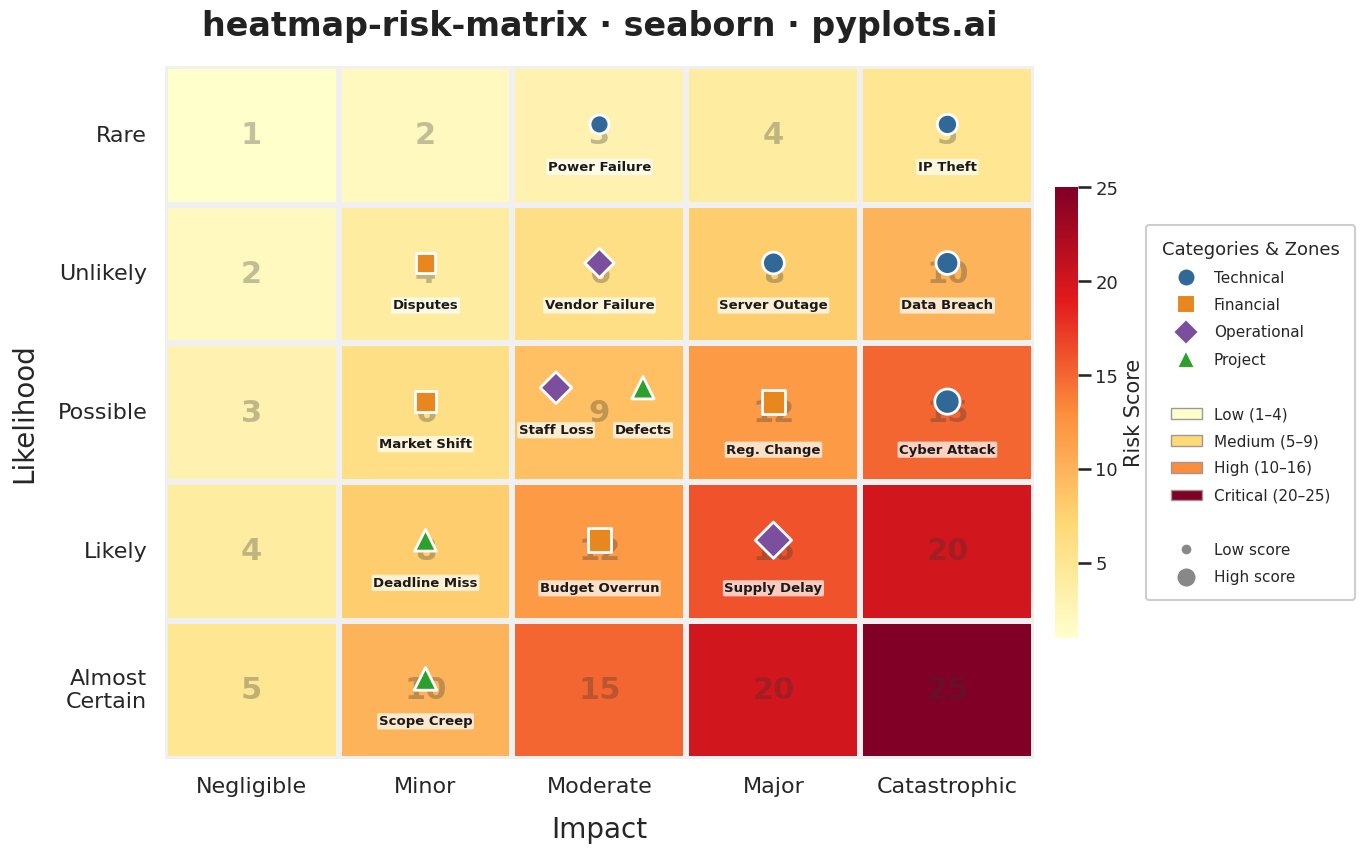

Python code for this plot:
"""pyplots.ai
heatmap-risk-matrix: Risk Assessment Matrix (Probability vs Impact)
Library: seaborn 0.13.2 | Python 3.14.3
Quality: 80/100 | Created: 2026-03-17
"""

import matplotlib.patches as mpatches
import matplotlib.pyplot as plt
import numpy as np
import pandas as pd
import seaborn as sns
from matplotlib.colors import LinearSegmentedColormap


# Data
np.random.seed(42)

likelihood_labels = ["Rare", "Unlikely", "Possible", "Likely", "Almost\nCertain"]
impact_labels = ["Negligible", "Minor", "Moderate", "Major", "Catastrophic"]

# Risk score matrix (likelihood x impact)
risk_scores = np.array([[1, 2, 3, 4, 5], [2, 4, 6, 8, 10], [3, 6, 9, 12, 15], [4, 8, 12, 16, 20], [5, 10, 15, 20, 25]])

# Risk items with categories
risks = [
    {"name": "Server Outage", "likelihood": 2, "impact": 4, "category": "Technical"},
    {"name": "Data Breach", "likelihood": 2, "impact": 5, "category": "Technical"},
    {"name": "Budget Overrun", "likelihood": 4, "impact": 3, "category": "Financial"},
    {"name": "Staff Loss", "likelihood": 3, "impact": 3, "category": "Operational"},
    {"name": "Vendor Failure", "likelihood": 2, "impact": 3, "category": "Operational"},
    {"name": "Scope Creep", "likelihood": 5, "impact": 2, "category": "Project"},
    {"name": "Reg. Change", "likelihood": 3, "impact": 4, "category": "Financial"},
    {"name": "Cyber Attack", "likelihood": 3, "impact": 5, "category": "Technical"},
    {"name": "Supply Delay", "likelihood": 4, "impact": 4, "category": "Operational"},
    {"name": "Market Shift", "likelihood": 3, "impact": 2, "category": "Financial"},
    {"name": "Power Failure", "likelihood": 1, "impact": 3, "category": "Technical"},
    {"name": "Disputes", "likelihood": 2, "impact": 2, "category": "Financial"},
    {"name": "Defects", "likelihood": 3, "impact": 3, "category": "Project"},
    {"name": "Deadline Miss", "likelihood": 4, "impact": 2, "category": "Project"},
    {"name": "IP Theft", "likelihood": 1, "impact": 5, "category": "Technical"},
]

# Colorblind-safe colormap: amber-based gradient (avoids red-green)
colors_list = ["#ffffcc", "#fed976", "#fd8d3c", "#e31a1c", "#800026"]
cmap = LinearSegmentedColormap.from_list("risk_cb", colors_list, N=256)

# Seaborn style setup
sns.set_style("white")
sns.set_context("talk", font_scale=0.95)

# Plot with extra space on right for legend
fig, ax = plt.subplots(figsize=(16, 9))
fig.subplots_adjust(right=0.78)

# Heatmap with seaborn
sns.heatmap(
    risk_scores,
    annot=True,
    fmt="d",
    cmap=cmap,
    vmin=1,
    vmax=25,
    linewidths=3,
    linecolor="#f0f0f0",
    cbar_kws={"shrink": 0.65, "label": "Risk Score", "pad": 0.02},
    annot_kws={"size": 22, "weight": "bold", "color": "#333333", "alpha": 0.3},
    square=False,
    ax=ax,
)

# Build DataFrame for risk items with computed positions (for seaborn scatterplot)
category_palette = {"Technical": "#306998", "Financial": "#e8871e", "Operational": "#7b4f9d", "Project": "#2ca02c"}
category_markers = {"Technical": "o", "Financial": "s", "Operational": "D", "Project": "^"}

# Count items per cell for positioning
cell_items = {}
for risk in risks:
    cell_key = (risk["likelihood"] - 1, risk["impact"] - 1)
    if cell_key not in cell_items:
        cell_items[cell_key] = []
    cell_items[cell_key].append(risk)

offsets_map = {1: [(0, 0)], 2: [(-0.25, -0.1), (0.25, -0.1)], 3: [(-0.3, -0.16), (0.3, -0.16), (0, 0.2)]}

# Build positioned data
plot_data = []
for _cell_key, items in cell_items.items():
    n = len(items)
    offsets = offsets_map.get(n, offsets_map[3][:n])
    for i, risk in enumerate(items):
        ox, oy = offsets[i] if i < len(offsets) else (0, 0)
        score = risk["likelihood"] * risk["impact"]
        plot_data.append(
            {
                "x": risk["impact"] - 1 + 0.5 + ox,
                "y": risk["likelihood"] - 1 + 0.42 + oy,
                "name": risk["name"],
                "category": risk["category"],
                "score": score,
                "size": 150 + score * 12,
            }
        )

df_risks = pd.DataFrame(plot_data)

# Plot markers per category using seaborn scatterplot for each marker style
for cat, marker in category_markers.items():
    cat_df = df_risks[df_risks["category"] == cat]
    if cat_df.empty:
        continue
    sns.scatterplot(
        data=cat_df,
        x="x",
        y="y",
        size="size",
        sizes=(cat_df["size"].min(), cat_df["size"].max()),
        color=category_palette[cat],
        marker=marker,
        edgecolor="white",
        linewidth=2,
        legend=False,
        ax=ax,
        zorder=5,
    )

# Add labels with improved positioning and larger font
for _, row in df_risks.iterrows():
    label_y_offset = 0.30 if row["score"] >= 12 else 0.26
    ax.text(
        row["x"],
        row["y"] + label_y_offset,
        row["name"],
        ha="center",
        va="top",
        fontsize=9.5,
        fontweight="bold",
        color="#1a1a1a",
        zorder=6,
        bbox={"boxstyle": "round,pad=0.12", "facecolor": "white", "edgecolor": "none", "alpha": 0.7},
    )

# Style axes
ax.set_xticklabels(impact_labels, fontsize=16, fontweight="medium")
ax.set_yticklabels(likelihood_labels, fontsize=16, rotation=0, fontweight="medium")
ax.set_xlabel("Impact", fontsize=20, fontweight="medium", labelpad=14)
ax.set_ylabel("Likelihood", fontsize=20, fontweight="medium", labelpad=14)
ax.set_title("heatmap-risk-matrix · seaborn · pyplots.ai", fontsize=24, fontweight="bold", pad=22, color="#222222")

# Colorbar styling
cbar = ax.collections[0].colorbar
cbar.ax.tick_params(labelsize=13)
cbar.ax.set_ylabel("Risk Score", fontsize=15, fontweight="medium")

# Legend positioned outside the plot area
legend_handles = [
    plt.Line2D(
        [0],
        [0],
        marker=category_markers[cat],
        color="w",
        markerfacecolor=category_palette[cat],
        markersize=13,
        markeredgecolor="white",
        markeredgewidth=1.5,
        label=cat,
    )
    for cat in category_palette
]
legend_handles.append(plt.Line2D([0], [0], color="w", label=""))

zone_levels = [
    ("Low (1–4)", "#ffffcc"),
    ("Medium (5–9)", "#fed976"),
    ("High (10–16)", "#fd8d3c"),
    ("Critical (20–25)", "#800026"),
]
for label, color in zone_levels:
    legend_handles.append(mpatches.Patch(facecolor=color, edgecolor="#999999", linewidth=1, label=label))

# Small vs large marker size legend
legend_handles.append(plt.Line2D([0], [0], color="w", label=""))
legend_handles.append(
    plt.Line2D([0], [0], marker="o", color="w", markerfacecolor="#888888", markersize=8, label="Low score")
)
legend_handles.append(
    plt.Line2D([0], [0], marker="o", color="w", markerfacecolor="#888888", markersize=14, label="High score")
)

ax.legend(
    handles=legend_handles,
    loc="center left",
    bbox_to_anchor=(1.12, 0.5),
    fontsize=11,
    framealpha=0.95,
    edgecolor="#cccccc",
    fancybox=True,
    shadow=False,
    title="Categories & Zones",
    title_fontsize=13,
    ncol=1,
    borderpad=1,
    labelspacing=0.8,
)

sns.despine(ax=ax, left=True, bottom=True)

plt.savefig("plot.png", dpi=300, bbox_inches="tight")
